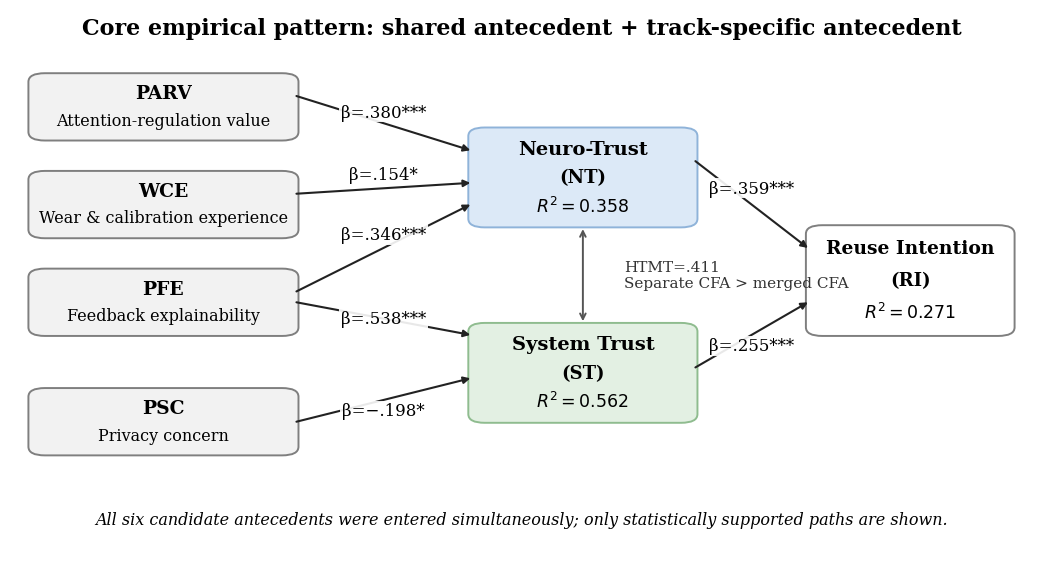

The matplotlib source for this figure:
# -*- coding: utf-8 -*-
"""重画 Figure 1（核心SEM路径），补 WCE->NT (β=.154*)。600 dpi PNG + vector PDF。"""
import matplotlib
matplotlib.use("Agg")
import matplotlib.pyplot as plt
from matplotlib.patches import FancyBboxPatch

plt.rcParams['font.family'] = 'serif'
plt.rcParams['font.serif'] = ['Times New Roman', 'DejaVu Serif']

fig, ax = plt.subplots(figsize=(13.2, 7.05))
ax.set_xlim(0, 100); ax.set_ylim(0, 100); ax.axis('off')

C_ANT = dict(facecolor='#F2F2F2', edgecolor='#7F7F7F')
C_NT = dict(facecolor='#DCE9F7', edgecolor='#8FB3D9')
C_ST = dict(facecolor='#E3F0E3', edgecolor='#8FBC8F')
C_RI = dict(facecolor='#FFFFFF', edgecolor='#7F7F7F')

def box(x, y, w, h, colors, lines, fs=12.5, title_fs=13.5):
    p = FancyBboxPatch((x, y), w, h, boxstyle="round,pad=0.2,rounding_size=1.6",
                       linewidth=1.4, **colors)
    ax.add_patch(p)
    cx, cy = x + w/2, y + h/2
    n = len(lines)
    step = h/(n+0.4)
    for i, (txt, bold, fs_) in enumerate(lines):
        yy = cy + step*(n-1)/2 - i*step
        ax.text(cx, yy, txt, ha='center', va='center', fontsize=fs_,
                fontweight='bold' if bold else 'normal')

# 前因（左列，4个）
box(2, 76, 26, 12, C_ANT, [("PARV", True, 13.5), ("Attention-regulation value", False, 11.5)])
box(2, 58, 26, 12, C_ANT, [("WCE", True, 13.5), ("Wear & calibration experience", False, 11.5)])
box(2, 40, 26, 12, C_ANT, [("PFE", True, 13.5), ("Feedback explainability", False, 11.5)])
box(2, 18, 26, 12, C_ANT, [("PSC", True, 13.5), ("Privacy concern", False, 11.5)])

# NT / ST / RI
box(45, 60, 22, 18, C_NT, [("Neuro-Trust", True, 14), ("(NT)", True, 13),
                           (r"$R^2=0.358$", False, 12.5)])
box(45, 24, 22, 18, C_ST, [("System Trust", True, 14), ("(ST)", True, 13),
                           (r"$R^2=0.562$", False, 12.5)])
box(78, 40, 20, 20, C_RI, [("Reuse Intention", True, 13.5), ("(RI)", True, 13),
                           (r"$R^2=0.271$", False, 12.5)])

def arrow(p0, p1, label, lpos=None, fs=12):
    ax.annotate("", xy=p1, xytext=p0,
                arrowprops=dict(arrowstyle="-|>", lw=1.5, color='#222222',
                                shrinkA=0, shrinkB=0))
    if label:
        lx, ly = lpos if lpos else ((p0[0]+p1[0])/2, (p0[1]+p1[1])/2)
        ax.text(lx, ly, label, ha='center', va='center', fontsize=fs,
                bbox=dict(facecolor='white', edgecolor='none', pad=1.2, alpha=0.9))

# 前因 -> NT/ST
arrow((28, 84), (45, 74), r"β=.380***", (36.5, 81))
arrow((28, 66), (45, 68), r"β=.154*", (36.5, 69.5))
arrow((28, 48), (45, 64), r"β=.346***", (36.5, 58.5))
arrow((28, 46), (45, 40), r"β=.538***", (36.5, 43))
arrow((28, 24), (45, 32), r"β=−.198*", (36.5, 26))
# NT/ST -> RI
arrow((67, 72), (78, 56), r"β=.359***", (72.5, 67))
arrow((67, 34), (78, 46), r"β=.255***", (72.5, 38))
# NT <-> ST 相关（双向）
ax.annotate("", xy=(56, 60), xytext=(56, 42),
            arrowprops=dict(arrowstyle="<->", lw=1.4, color='#555555'))
ax.text(60, 51, "HTMT=.411\nSeparate CFA > merged CFA", ha='left', va='center',
        fontsize=11, color='#333333')

ax.text(50, 96.5, "Core empirical pattern: shared antecedent + track-specific antecedent",
        ha='center', va='center', fontsize=16, fontweight='bold')
ax.text(50, 6, "All six candidate antecedents were entered simultaneously; only statistically "
        "supported paths are shown.", ha='center', va='center', fontsize=11.5, style='italic')

OUT = r'F:\研究生gpt\周老师\MDPI审稿意见\Figure1_Revised_SEM_core_model'
fig.savefig(OUT + '.png', dpi=600, bbox_inches='tight', facecolor='white')
fig.savefig(OUT + '.pdf', bbox_inches='tight', facecolor='white')
print("saved", OUT)
